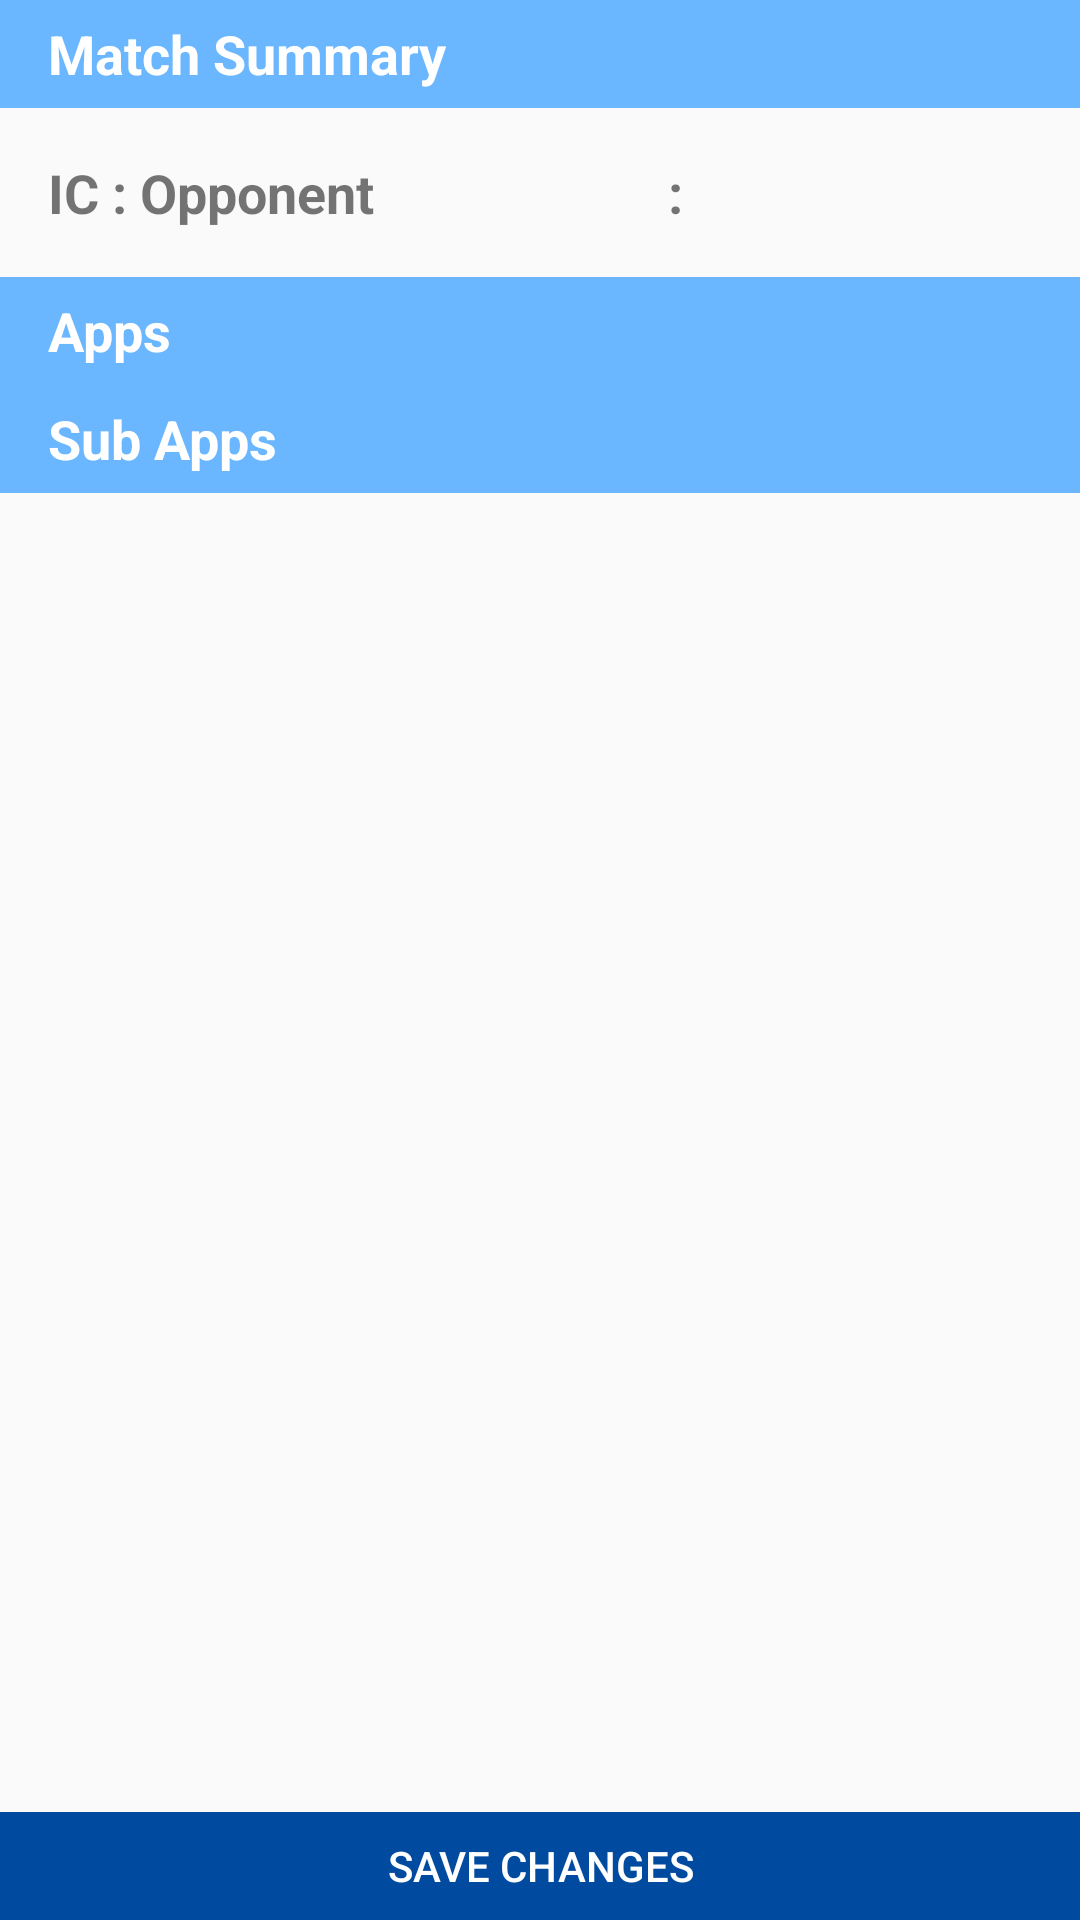

Here is an Android app screen rendered from its layout file. Give the layout XML and the strings, colors and styles it references.
<!-- AndroidManifest.xml: application theme AppTheme -->
<!-- res/layout/team_stats_summary_fragment.xml -->
<?xml version="1.0" encoding="utf-8"?>
<LinearLayout xmlns:android="http://schemas.android.com/apk/res/android"
                xmlns:tools="http://schemas.android.com/tools"
                android:layout_width="match_parent"
                android:layout_height="match_parent"
              android:orientation="vertical">
    <ScrollView
        android:layout_width="match_parent"
        android:layout_height="0dp"
        android:layout_weight="1">
        <LinearLayout android:id="@+id/team_stats_summary_linear_layout"
            android:layout_width="match_parent"
                      android:layout_height="match_parent"
                      android:orientation="vertical" >
            <TextView
                android:id="@+id/team_stats_summary_match"
                android:text="@string/match_summary"
                style="@style/team_stats_summary_header"/>

            <LinearLayout
                android:layout_width="match_parent"
                android:layout_height="wrap_content"
                android:orientation="horizontal"
                android:padding="16dp"
                android:gravity="center">

                <TextView
                    android:layout_width="wrap_content"
                    android:layout_height="wrap_content"
                    android:text="@string/ic"
                    style="@style/medium_text"/>

                <TextView
                    android:layout_width="wrap_content"
                    android:layout_height="wrap_content"
                    android:text=" : "
                    style="@style/medium_text"/>

                <TextView
                    android:layout_width="wrap_content"
                    android:layout_height="wrap_content"
                    android:text="@string/opponent"
                    style="@style/medium_text"/>

                <TextView
                    android:id="@+id/team_stats_summary_ic_score"
                    android:layout_width="0dp"
                    android:layout_weight="0.75"
                    android:layout_height="wrap_content"
                    tools:text="1"
                    android:gravity="end"
                    style="@style/medium_text"/>
                <TextView
                    android:layout_width="0dp"
                    android:layout_weight="0.5"
                    android:layout_height="wrap_content"
                    android:text=":"
                    android:paddingLeft="16dp"
                    android:paddingStart="16dp"
                    android:paddingRight="16dp"
                    android:paddingEnd="16dp"
                    style="@style/medium_text"/>
                <TextView
                    android:id="@+id/team_stats_summary_opponent_score"
                    android:layout_width="0dp"
                    android:layout_weight="0.75"
                    android:layout_height="wrap_content"
                    tools:text="1"
                    style="@style/medium_text"/>


            </LinearLayout>

            <TextView
                android:layout_width="match_parent"
                android:text="@string/apps"
                style="@style/team_stats_summary_header"/>

            <TextView
                android:layout_width="match_parent"
                android:text="@string/sub_apps"
                style="@style/team_stats_summary_header"/>

        </LinearLayout>
    </ScrollView>
    <RelativeLayout android:layout_width="match_parent"
                    android:layout_height="wrap_content">

        <Button
            android:id="@+id/team_stats_summary_save"
            android:layout_width="match_parent"
            android:layout_height="wrap_content"
            style="@style/large_button_no_radius"
            android:text="@string/save_changes"/>
        <ProgressBar
            android:id="@+id/team_stats_summary_progress"
            android:layout_alignBottom="@+id/team_stats_summary_save"
            android:layout_alignTop="@+id/team_stats_summary_save"
            style="@style/progress_bar_with_progress_update"/>
    </RelativeLayout>
</LinearLayout>
<!-- resources referenced by this layout -->
<resources>
  <string name="apps">Apps</string>
  <string name="ic">IC</string>
  <string name="match_summary">Match Summary</string>
  <string name="opponent">Opponent</string>
  <string name="save_changes">Save Changes</string>
  <string name="sub_apps">Sub Apps</string>
  <style name="large_button_no_radius">
          <item name="android:background">@drawable/button_no_radius</item>
          <item name="android:textColor">#FFFFFF</item>
          <item name="android:minHeight">@dimen/button_min_height</item>
      </style>
  <style name="medium_text">
          <item name="android:textSize">18sp</item>
          <item name="android:textStyle">bold</item>
      </style>
  <style name="progress_bar_with_progress_update" parent="@android:style/Widget.ProgressBar.Horizontal">
          <item name="android:layout_width">wrap_content</item>
          <item name="android:layout_height">wrap_content</item>
          <item name="android:indeterminate">false</item>
          <item name="android:progressDrawable">@drawable/circular_progress_bar</item>
          <item name="android:background">@drawable/circle_shape</item>
          <item name="android:max">100</item>
          <item name="android:layout_centerHorizontal">true</item>
      </style>
  <style name="team_stats_summary_header" parent="medium_text">
          <item name="android:layout_width">match_parent</item>
          <item name="android:layout_height">@dimen/button_min_height</item>
          <item name="android:gravity">center_vertical</item>
          <item name="android:background">@color/colorPrimaryLight</item>
          <item name="android:textColor">@color/textPrimary</item>
          <item name="android:paddingStart">16dp</item>
          <item name="android:paddingLeft">16dp</item>
      </style>
  <style name="AppTheme" parent="Theme.AppCompat.Light.DarkActionBar">
          
          <item name="colorPrimary">@color/colorPrimary</item>
          <item name="colorPrimaryDark">@color/colorPrimaryDark</item>
          <item name="colorAccent">@color/colorAccent</item>
          <item name="android:actionOverflowButtonStyle">@style/MyActionButtonOverflow</item>
      </style>
  <!-- drawable button_no_radius (drawable) -->
  <?xml version="1.0" encoding="utf-8"?>
  <selector xmlns:android="http://schemas.android.com/apk/res/android">
      <item android:state_pressed="true" >
          <shape xmlns:android="http://schemas.android.com/apk/res/android" >
              <solid android:color="@color/onClickButton"/>
          </shape>
      </item>
      <item>
          <shape xmlns:android="http://schemas.android.com/apk/res/android" >
              <solid android:color="@color/button"/>
          </shape>
      </item>
  </selector>
  <dimen name="button_min_height">36dp</dimen>
  <!-- drawable circle_shape (drawable) -->
  <?xml version="1.0" encoding="utf-8"?>
  <shape
      xmlns:android="http://schemas.android.com/apk/res/android"
      android:shape="ring"
      android:innerRadiusRatio="4"
      android:thickness="2dp"
      android:useLevel="false">
  
      <solid android:color="#CCC" />
  
  </shape>
  <color name="colorPrimaryLight">#6ab7ff</color>
  <color name="textPrimary">#ffffff</color>
  <color name="colorPrimary">#1976d2</color>
  <color name="colorPrimaryDark">#004ba0</color>
  <color name="colorAccent">#b0bec5</color>
  <style name="MyActionButtonOverflow" parent="android:style/Widget.Holo.Light.ActionButton.Overflow">
          <item name="android:src">@drawable/ic_menu_share</item>
          <item name="android:background">?android:attr/actionBarItemBackground</item>
          <item name="android:contentDescription">"Share"</item>
      </style>
  <color name="onClickButton">@color/colorPrimary</color>
  <color name="button">@color/colorPrimaryDark</color>
</resources>
